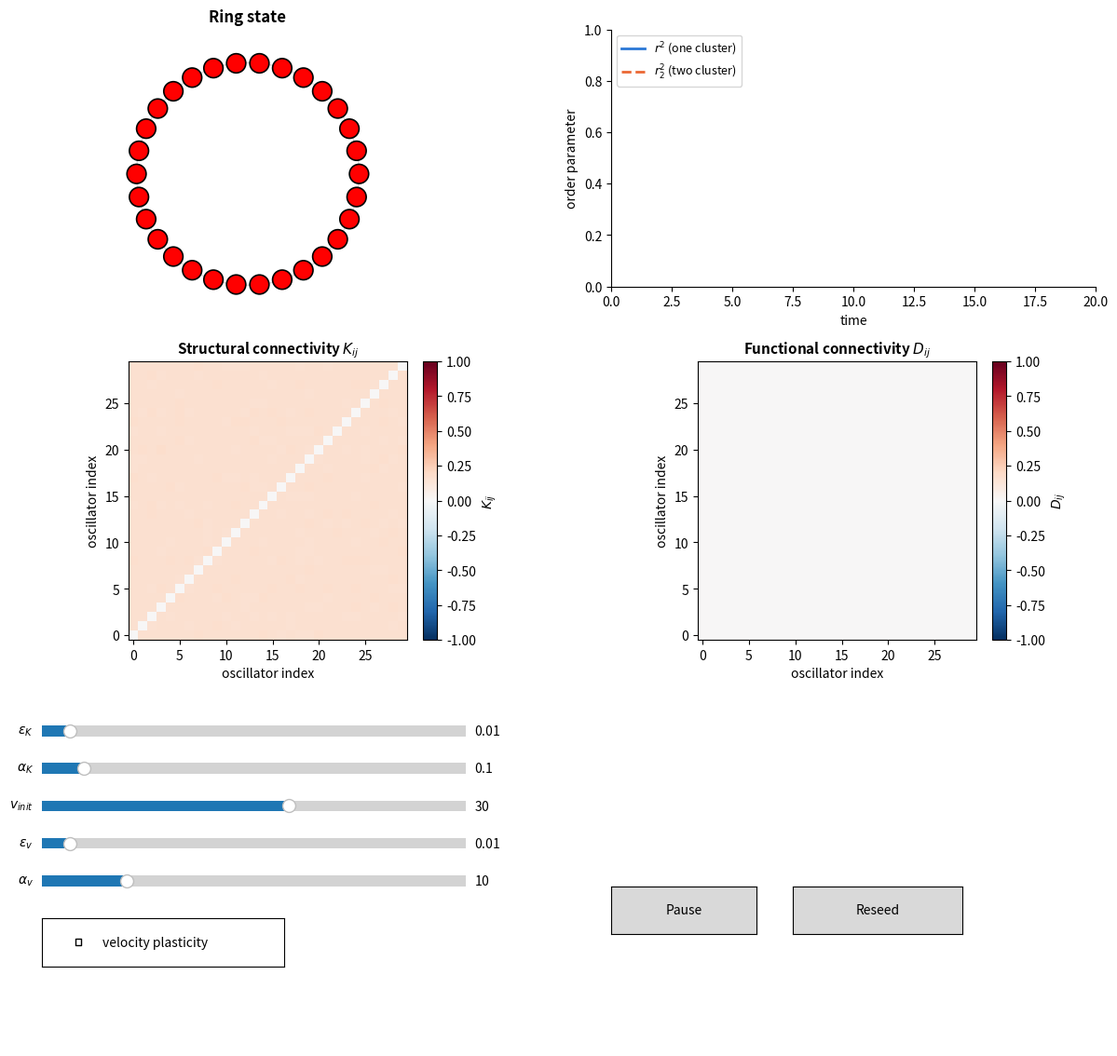

Here is the Python script that generated this plot:
import numpy as np
import matplotlib.pyplot as plt
from matplotlib.widgets import Slider, Button, CheckButtons
from matplotlib.animation import FuncAnimation

# ── Real-time ring simulation: K-plasticity + velocity plasticity +
#    live imshow visualization of structural (K) and functional (D)
#    connectivity, mirroring Karimian et al. 2019 Figures 2-3. ───────────
#
#   dtheta_i/dt = omega_i + (1/N) sum_j K_ij sin[theta_j(t-tau_ij) - theta_i(t)]
#   dK_ij/dt    = eps_K * (alpha_K*cos[theta_i(t) - theta_j(t-tau_ij)] - K_ij)
#   dv_ij/dt    = eps_v * (alpha_v*cos[theta_i(t) - theta_j(t-tau_ij)] - v_ij)
#   tau_ij(t)   = d_ij / v_ij(t)      (d_ij = shortest ring distance between i, j)
#
# STRUCTURAL connectivity is just K itself (directed, range roughly
# [-alpha_K, alpha_K], paper eq. 4).
#
# FUNCTIONAL connectivity follows the paper's eq. 8:
#   D_ij = (1/Delta t) * integral_{t_r}^{t_r+Delta t} cos(phi_i(t) - phi_j(t)) dt
# i.e. it uses INSTANTANEOUS (non-delayed) phases, unlike K's Hebbian rule,
# and it's undirected/symmetric by construction. The paper computes this as
# a one-shot average over a fixed post-transient window. Here, since the
# simulation runs live with no fixed "done" point, D is tracked instead as
# an exponential moving average of cos(theta_i(t) - theta_j(t)) with time
# constant D_TAU -- functionally the same quantity once the system has
# settled (it's just a continuously-updated windowed average rather than a
# single fixed window), but it will visibly lag behind sudden regime
# changes by roughly D_TAU time units. Hit Reseed to clear it.
#
# NOTE ON CLIPPING (not in your original equation, added for physical/
# numerical validity): the raw rule dv_ij/dt = eps_v*(alpha_v*cos(diff) - v_ij)
# is a pure exponential relaxation toward alpha_v*cos(diff) in [-alpha_v, alpha_v].
# Unlike K (which is just a coupling weight and can sensibly pass through
# zero or go negative), v_ij is a conduction SPEED: tau_ij = d_ij / v_ij, so
# v_ij -> 0 sends the delay to infinity, and v_ij < 0 makes tau_ij negative
# (an "acausal" delay). Both break the delay-buffer lookup, so v_ij is
# clipped to [V_MIN, V_MAX] after every update.
#
# Velocity plasticity is OFF by default (checkbox on screen) so this
# reduces exactly to fixed-v behavior until you turn it on.
#
# Needs an interactive matplotlib backend to show the sliders (the default
# backend on most desktops works; in Jupyter run `%matplotlib widget` first,
# or `%matplotlib qt` / `%matplotlib tk` if that's installed).

# ── Fixed model parameters ───────────────────────────────────────────────
N          = 30       # oscillators on the ring
SIGMA      = 0.1       # std of natural frequency distribution
DT         = 0.05
SUBSTEPS   = 10         # integration steps per animation frame
BUFFER_LEN = 400        # long enough to hold history for the slowest allowed v
HIST_MAX   = 400        # points kept in the rolling order-parameter chart
D_TAU      = 5.0        # time constant (time units) of the D moving average

# velocity bounds -- see NOTE ON CLIPPING above.
V_MIN = 2.0
V_MAX = 50.0

# alpha_K slider max -- also used to fix the K imshow color scale so the
# colorbar doesn't rescale every frame (matches the paper's fixed -alpha_s
# to alpha_s convention in Figure 2).
ALPHA_K_MAX = 1

# Random seed for reproducibility
rng = np.random.default_rng(42)
omega = rng.normal(loc=0, scale=0.4, size=N)
theta = rng.uniform(low=0, high=2 * np.pi, size=N)

sigma = 0.1
Kc = np.sqrt(8 / np.pi) * sigma   # ≈1.596 if sigma=1

K = np.abs(rng.normal(loc=Kc, scale=0.02 * Kc, size=(N, N)))
np.fill_diagonal(K, 0)

# live-adjustable parameters, mutated by the sliders while the animation runs
params = {
    "eps": 0.01, "alpha": 0.1,           # K-plasticity
    "v_init": 30.0,                       # initial/reset conduction speed
    "eps_v": 0.01, "alpha_v": 10.0,       # v-plasticity
    "v_plastic": False,                   # toggle: velocity plasticity on/off
}

rng = np.random.default_rng()

# ── Ring geometry: fixed positions, per-edge distance ────────────────────
idx = np.arange(N)
dist = np.abs(idx[:, None] - idx[None, :])
dist = np.minimum(dist, N - dist).astype(float)   # periodic (shortest-way) distance
dist_safe = dist.copy()
np.fill_diagonal(dist_safe, 1.0)   # avoid 0/0 on the diagonal; diagonal is unused anyway

col_idx = np.arange(N)[None, :]


def delay_steps_from_v(v_matrix):
    """v_matrix: N x N array of per-edge conduction speeds -> delay in steps."""
    tau = dist / v_matrix
    steps = np.round(tau / DT).astype(int)
    steps = np.clip(steps, 0, BUFFER_LEN - 1)
    np.fill_diagonal(steps, 0)
    return steps


# ── State (reset on "Reseed") ────────────────────────────────────────────
state = {}


def reseed():
    omega = rng.normal(0, SIGMA, N)
    theta = rng.uniform(0, 2 * np.pi, N)
    K_local = np.abs(rng.normal(loc=Kc, scale=0.02 * Kc, size=(N, N)))
    np.fill_diagonal(K_local, 0)

    v_local = np.full((N, N), params["v_init"])
    np.fill_diagonal(v_local, 0)   # diagonal unused, kept 0 for display cleanliness

    delay_steps = delay_steps_from_v(np.where(np.eye(N, dtype=bool), 1.0, v_local))

    D_local = np.zeros((N, N))   # functional connectivity moving average, starts blank

    # history buffer seeded by free-running (uncoupled) backward extrapolation
    buffer = np.zeros((BUFFER_LEN, N))
    for k in range(BUFFER_LEN):
        t_past = (k - BUFFER_LEN) * DT
        buffer[k] = theta + omega * t_past

    state.update(omega=omega, theta=theta, K=K_local, v=v_local, D=D_local,
                 delay_steps=delay_steps, buffer=buffer,
                 step=0, t_hist=[], r_hist=[], r2_hist=[])


reseed()


def step_sim():
    eps, alpha = params["eps"], params["alpha"]
    eps_v, alpha_v = params["eps_v"], params["alpha_v"]
    theta = state["theta"]
    K_local = state["K"]
    v_local = state["v"]
    D_local = state["D"]
    buffer = state["buffer"]
    omega = state["omega"]
    delay_steps = state["delay_steps"]
    slot = state["step"] % BUFFER_LEN

    row_idx = (slot - delay_steps) % BUFFER_LEN
    theta_delayed = buffer[row_idx, col_idx]        # theta_delayed[i,j] = theta_j(t - tau_ij)

    diff = theta[:, None] - theta_delayed             # theta_i(t) - theta_j(t-tau_ij), DELAYED
    coupling = (K_local / N) * np.sin(-diff)
    dtheta = omega + coupling.sum(axis=1)

    dK = eps * (alpha * np.cos(diff) - K_local)
    np.fill_diagonal(dK, 0)

    # functional connectivity (paper eq. 8): uses INSTANTANEOUS phases, no delay
    diff_instant = theta[:, None] - theta[None, :]
    decay = 1.0 - np.exp(-DT / D_TAU)
    D_new = D_local + decay * (np.cos(diff_instant) - D_local)
    np.fill_diagonal(D_new, 0)

    buffer[slot] = theta.copy()          # store CURRENT theta for future lookups
    state["theta"] = theta + DT * dtheta
    state["K"] = K_local + DT * dK
    state["D"] = D_new

    if params["v_plastic"]:
        dv = eps_v * (alpha_v * np.cos(diff) - v_local)
        np.fill_diagonal(dv, 0)
        v_new = v_local + DT * dv
        v_new = np.clip(v_new, V_MIN, V_MAX)   # see NOTE ON CLIPPING at top
        np.fill_diagonal(v_new, 0)
        state["v"] = v_new
        # delay changes as v changes -- recompute the lookup table each step
        v_for_lookup = np.where(np.eye(N, dtype=bool), 1.0, v_new)
        state["delay_steps"] = delay_steps_from_v(v_for_lookup)

    state["step"] += 1


def order_params(theta):
    z1 = np.mean(np.exp(1j * theta))
    z2 = np.mean(np.exp(2j * theta))
    r_sq = np.abs(z1) ** 2
    r2_sq = np.abs(z2 - z1 ** 2)
    return r_sq, r2_sq, z1


# ── Figure layout ────────────────────────────────────────────────────────
fig = plt.figure(figsize=(13.0, 11.5))
ax_ring   = fig.add_axes([0.06, 0.70, 0.38, 0.27])
ax_chart  = fig.add_axes([0.55, 0.73, 0.40, 0.24])
ax_K      = fig.add_axes([0.08, 0.40, 0.33, 0.26])
ax_D      = fig.add_axes([0.55, 0.40, 0.33, 0.26])
ax_eps    = fig.add_axes([0.08, 0.305, 0.35, 0.020])
ax_alpha  = fig.add_axes([0.08, 0.270, 0.35, 0.020])
ax_vinit  = fig.add_axes([0.08, 0.235, 0.35, 0.020])
ax_epsv   = fig.add_axes([0.08, 0.200, 0.35, 0.020])
ax_alphav = fig.add_axes([0.08, 0.165, 0.35, 0.020])
ax_toggle = fig.add_axes([0.08, 0.095, 0.20, 0.045])
ax_play   = fig.add_axes([0.55, 0.125, 0.12, 0.045])
ax_reset  = fig.add_axes([0.70, 0.125, 0.14, 0.045])
ax_stats  = fig.add_axes([0.55, 0.02, 0.40, 0.09])
ax_stats.axis("off")

# ring panel
angle = 2 * np.pi * idx / N
ring_x, ring_y = np.cos(angle), np.sin(angle)
guide = np.linspace(0, 2 * np.pi, 200)
ax_ring.plot(np.cos(guide), np.sin(guide), color="0.85", lw=1, zorder=0)
scatter = ax_ring.scatter(ring_x, ring_y, s=220, c=np.zeros(N), cmap="hsv",
                           vmin=0, vmax=2 * np.pi, edgecolors="black",
                           linewidths=1.2, zorder=3)
mean_line, = ax_ring.plot([0, 0], [0, 0], color="#2a78d6", lw=2.5, zorder=4)
ax_ring.set_xlim(-1.3, 1.3)
ax_ring.set_ylim(-1.3, 1.3)
ax_ring.set_aspect("equal")
ax_ring.axis("off")
ax_ring.set_title("Ring state", fontsize=12, fontweight="bold")

# order-parameter strip chart
line_r,  = ax_chart.plot([], [], color="#2a78d6", lw=2, label=r"$r^2$ (one cluster)")
line_r2, = ax_chart.plot([], [], color="#eb6834", lw=2, ls="--", label=r"$r_2^2$ (two cluster)")
ax_chart.set_xlim(0, 20)
ax_chart.set_ylim(0, 1)
ax_chart.set_xlabel("time")
ax_chart.set_ylabel("order parameter")
ax_chart.legend(loc="upper left", fontsize=9)
ax_chart.spines["top"].set_visible(False)
ax_chart.spines["right"].set_visible(False)

# structural (K) and functional (D) connectivity matrices, imshow style
# matching the paper's Figure 2/3 (diverging colormap, fixed symmetric range)
im_K = ax_K.imshow(state["K"], cmap="RdBu_r", vmin=-ALPHA_K_MAX, vmax=ALPHA_K_MAX,
                    origin="lower", interpolation="nearest")
ax_K.set_title(r"Structural connectivity $K_{ij}$", fontsize=11, fontweight="bold")
ax_K.set_xlabel("oscillator index")
ax_K.set_ylabel("oscillator index")
fig.colorbar(im_K, ax=ax_K, fraction=0.046, pad=0.04, label=r"$K_{ij}$")

im_D = ax_D.imshow(state["D"], cmap="RdBu_r", vmin=-1, vmax=1,
                    origin="lower", interpolation="nearest")
ax_D.set_title(r"Functional connectivity $D_{ij}$", fontsize=11, fontweight="bold")
ax_D.set_xlabel("oscillator index")
ax_D.set_ylabel("oscillator index")
fig.colorbar(im_D, ax=ax_D, fraction=0.046, pad=0.04, label=r"$D_{ij}$")

stats_text = ax_stats.text(0, 0.5, "", fontsize=10.5, family="monospace", va="center")

# sliders
s_eps    = Slider(ax_eps,    r"$\varepsilon_K$",  0.0, 0.15, valinit=params["eps"],    valstep=0.001)
s_alpha  = Slider(ax_alpha,  r"$\alpha_K$",       0.0, ALPHA_K_MAX, valinit=params["alpha"],  valstep=0.01)
s_vinit  = Slider(ax_vinit,  r"$v_{init}$",       V_MIN, V_MAX, valinit=params["v_init"], valstep=0.5)
s_epsv   = Slider(ax_epsv,   r"$\varepsilon_v$",  0.0, 0.15, valinit=params["eps_v"],  valstep=0.001)
s_alphav = Slider(ax_alphav, r"$\alpha_v$",       0.0, V_MAX, valinit=params["alpha_v"], valstep=0.5)


def on_eps(val):
    params["eps"] = val


def on_alpha(val):
    params["alpha"] = val


def on_vinit(val):
    params["v_init"] = val   # takes effect on next Reseed


def on_epsv(val):
    params["eps_v"] = val


def on_alphav(val):
    params["alpha_v"] = val


s_eps.on_changed(on_eps)
s_alpha.on_changed(on_alpha)
s_vinit.on_changed(on_vinit)
s_epsv.on_changed(on_epsv)
s_alphav.on_changed(on_alphav)

check = CheckButtons(ax_toggle, ["velocity plasticity"], [params["v_plastic"]])


def on_toggle(label):
    params["v_plastic"] = not params["v_plastic"]


check.on_clicked(on_toggle)

playing = {"on": True}


def toggle_play(event):
    playing["on"] = not playing["on"]
    btn_play.label.set_text("Pause" if playing["on"] else "Play")


def do_reset(event):
    reseed()


btn_play = Button(ax_play, "Pause")
btn_reset = Button(ax_reset, "Reseed")
btn_play.on_clicked(toggle_play)
btn_reset.on_clicked(do_reset)


def update(frame):
    if playing["on"]:
        for _ in range(SUBSTEPS):
            step_sim()

        theta = state["theta"]
        r_sq, r2_sq, z1 = order_params(theta)
        t_now = state["step"] * DT

        state["t_hist"].append(t_now)
        state["r_hist"].append(r_sq)
        state["r2_hist"].append(r2_sq)
        if len(state["t_hist"]) > HIST_MAX:
            state["t_hist"].pop(0)
            state["r_hist"].pop(0)
            state["r2_hist"].pop(0)

        scatter.set_array(theta % (2 * np.pi))
        mean_mag, mean_angle = np.abs(z1), np.angle(z1)
        mean_line.set_data([0, mean_mag * np.cos(mean_angle)],
                            [0, mean_mag * np.sin(mean_angle)])

        t_hist = state["t_hist"]
        line_r.set_data(t_hist, state["r_hist"])
        line_r2.set_data(t_hist, state["r2_hist"])
        if t_hist:
            ax_chart.set_xlim(max(0, t_hist[-1] - 20), max(20, t_hist[-1]))

        im_K.set_data(state["K"])
        im_D.set_data(state["D"])

        mean_k = state["K"].sum() / (N * N - N)
        mean_v = state["v"].sum() / (N * N - N)
        max_delay = state["delay_steps"].max() * DT
        if r_sq > 0.85:
            status = "sync"
        elif r_sq > 0.4:
            status = "partial"
        else:
            status = "desync"
        v_flag = "p" if params["v_plastic"] else "f"
        stats_text.set_text(
            f"t={t_now:6.1f}  r^2={r_sq:.3f}  r2^2={r2_sq:.3f}\n"
            f"K={mean_k:.3f}  v={mean_v:.1f}({v_flag})  delay={max_delay:.2f}  {status}"
        )

    return scatter, mean_line, line_r, line_r2, im_K, im_D, stats_text


anim = FuncAnimation(fig, update, interval=33, blit=False, cache_frame_data=False)

plt.show()
